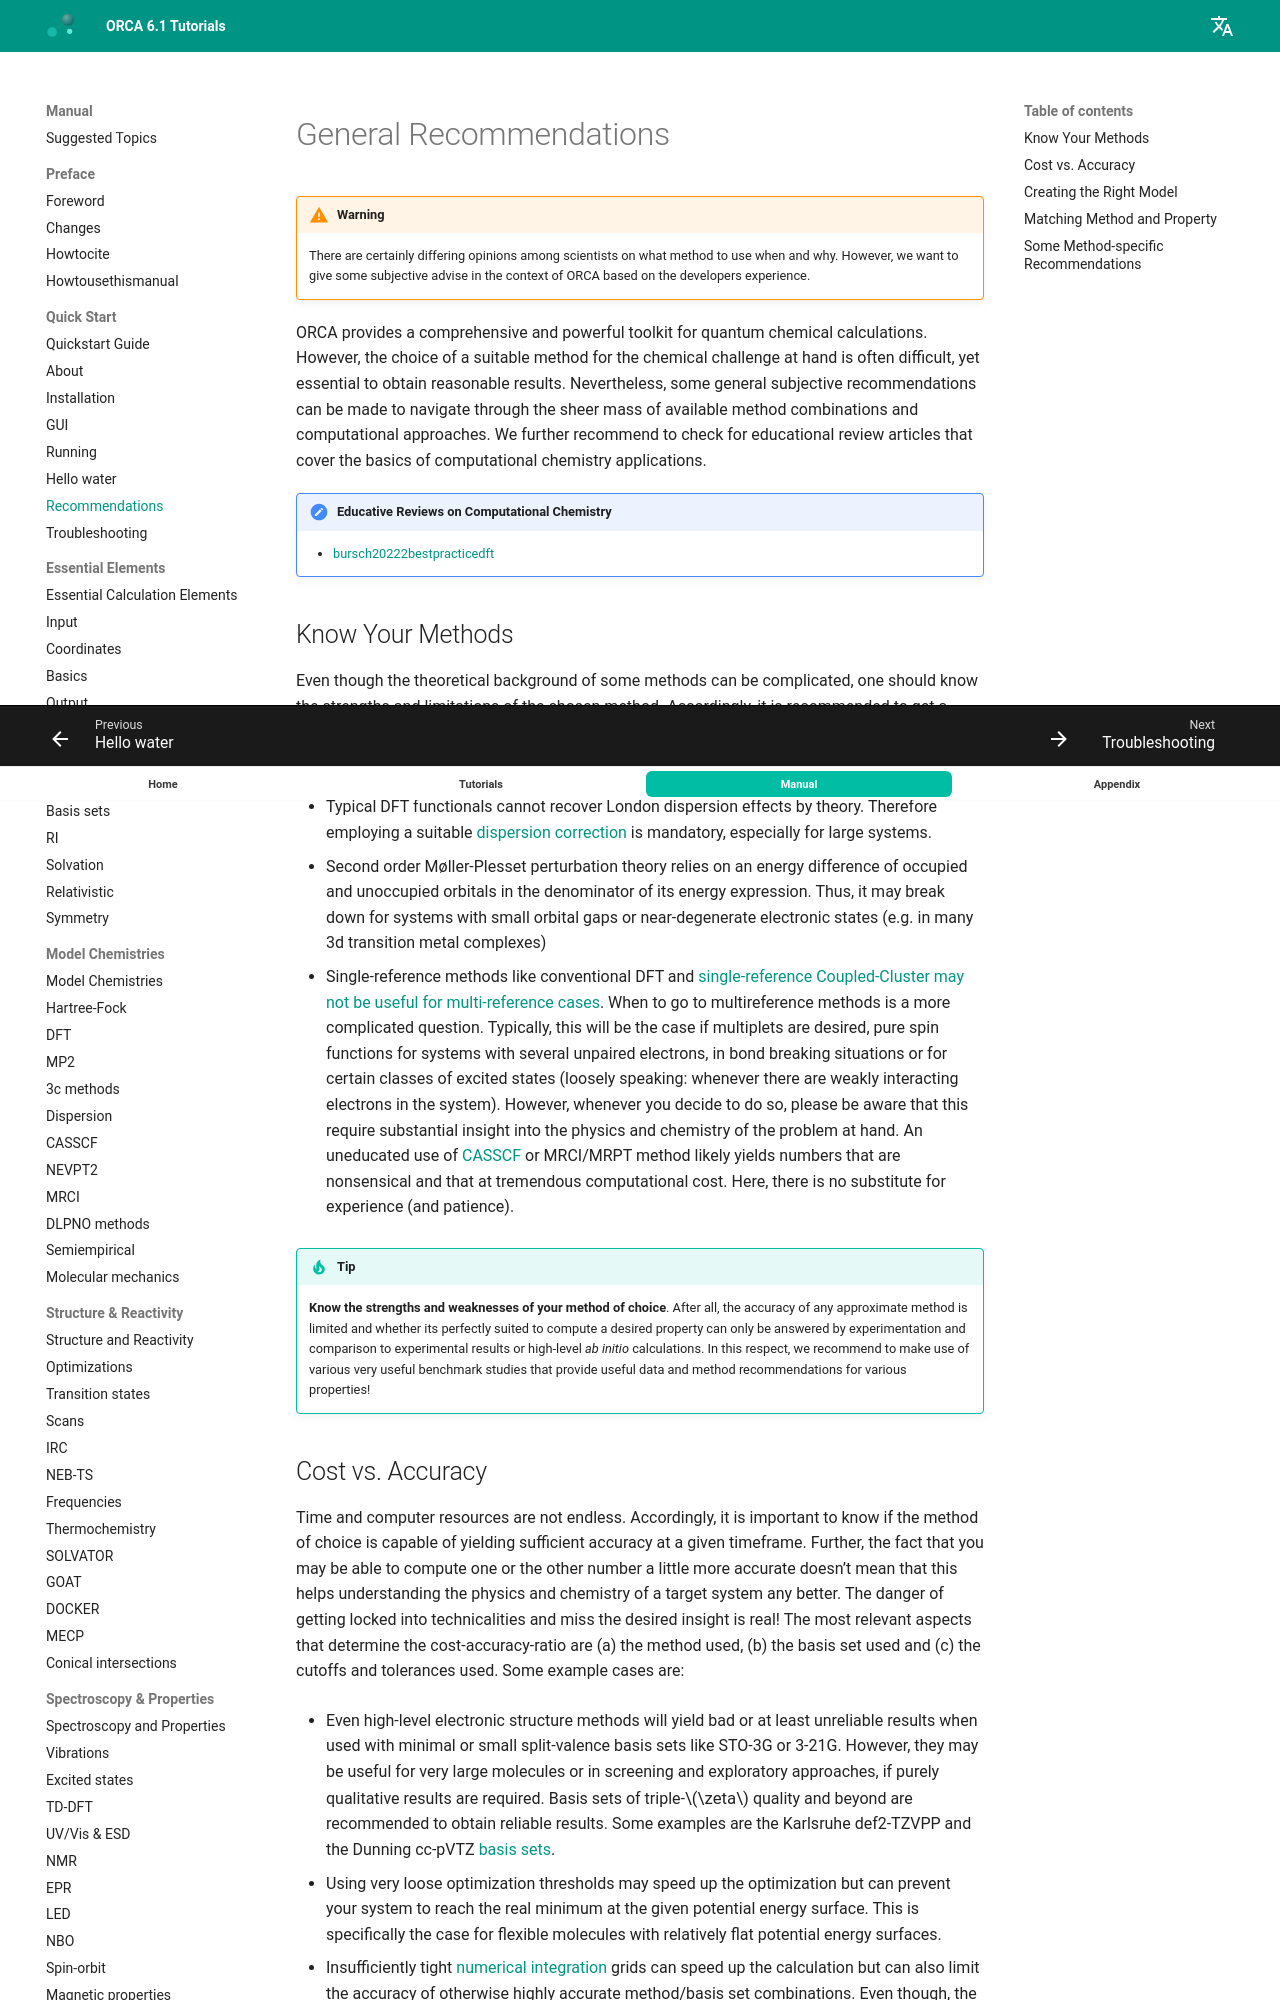

repository: wxyhgk/orca-docs · page: manual/contents/quickstartguide/recommendations/index.html · generator: mkdocs

<a id="sec:.quickstartguide.recommendations"></a>
# General Recommendations

!!! warning
    There are certainly differing opinions among scientists on what method to use when and why. However, we want to give some subjective
    advise in the context of ORCA based on the developers experience.

ORCA provides a comprehensive and powerful toolkit for quantum chemical calculations. However, the choice of a suitable method
for the chemical challenge at hand is often difficult, yet essential to obtain reasonable results. Nevertheless, some general subjective recommendations can be made to navigate through the sheer mass of available method combinations and computational approaches. We further recommend to check for educational review articles that cover
the basics of computational chemistry applications.

!!! note "Educative Reviews on Computational Chemistry"

    - [bursch20222bestpracticedft](../../bibliography.md)

<a id="sec:.quickstartguide.recommendations.knowyourmethods"></a>
## Know Your Methods

Even though the theoretical background of some methods can be complicated, one should know the strengths and limitations of the chosen method. Accordingly, it is recommended
to get a fundamental idea of the theoretical basis of any method before using it. Some prominent examples are:

*   Typical DFT functionals cannot recover London dispersion effects by theory. Therefore employing a suitable [dispersion correction](#sec:modelchemistries.dispersioncorrections) is mandatory, especially for large systems.

*   Second order Møller-Plesset perturbation theory relies on an energy difference of occupied and unoccupied orbitals in the denominator of its energy expression. Thus, it
    may break down for systems with small orbital gaps or near-degenerate electronic states (e.g. in many 3d transition metal complexes)

*   Single-reference methods like conventional DFT and [single-reference Coupled-Cluster may not be useful for multi-reference cases](#sec:modelchemistries.CCsDiagnostic). When to go to multireference methods 
    is a more complicated question. Typically, this will be the case if multiplets are desired, pure spin functions for systems with several unpaired electrons, in bond breaking situations or for certain classes of excited states (loosely speaking: whenever there are weakly interacting electrons in the system). However, whenever you decide to do so, please be aware that this require substantial insight into the physics and chemistry of the problem at hand. An uneducated use of [CASSCF](#sec:modelchemistries.casscf) or MRCI/MRPT method likely yields numbers that are nonsensical and that at tremendous computational cost. Here, there is no substitute for experience (and patience).

!!! tip
    **Know the strengths and weaknesses of your method of choice**. After all, the accuracy of any approximate method is limited and whether its perfectly suited to compute a desired property can only be answered by experimentation and comparison to experimental results or high-level *ab initio* calculations. In this respect, we recommend to make use of various very useful benchmark studies that provide useful data and method recommendations for various properties!

<a id="sec:.quickstartguide.recommendations.costvsaccuracy"></a>
